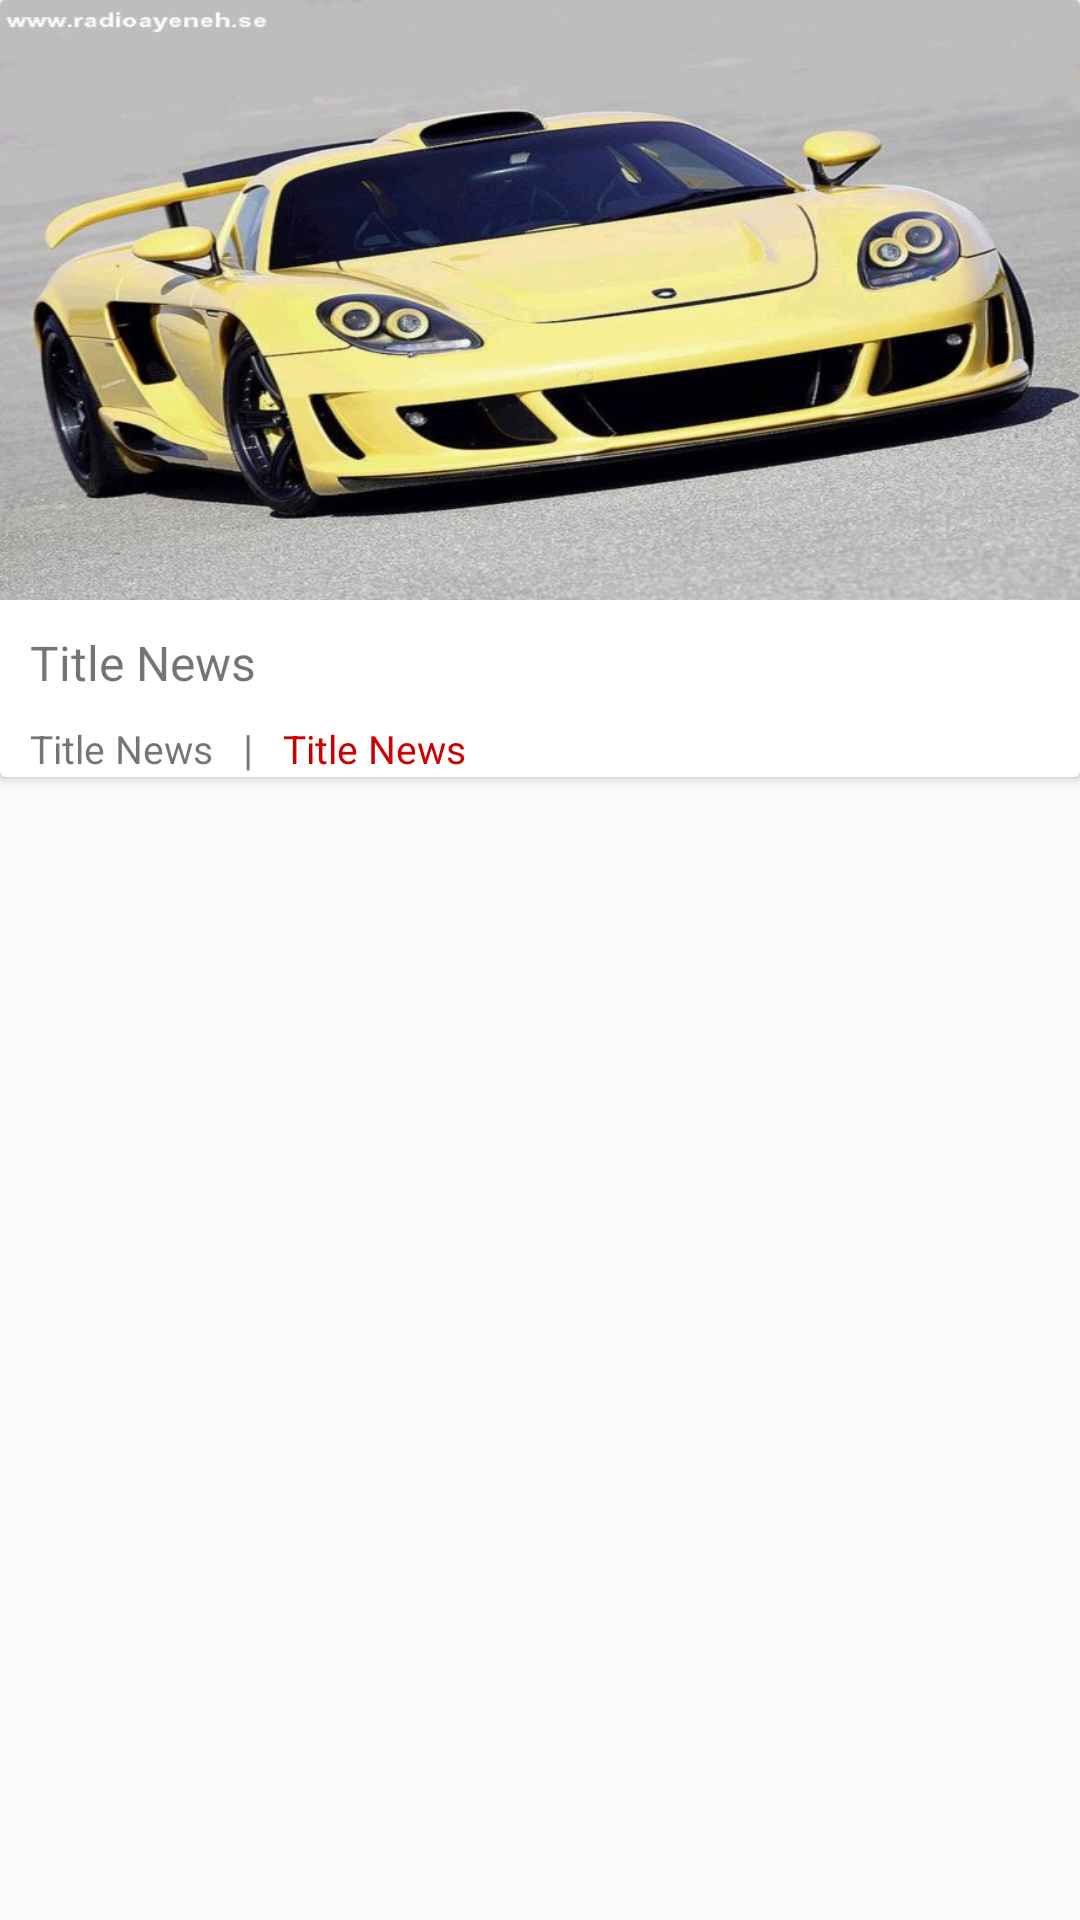

Layout XML and referenced resources for this Android screen:
<!-- AndroidManifest.xml: application theme AppTheme -->
<!-- res/layout/live.xml -->
<?xml version="1.0" encoding="utf-8"?>
<ScrollView xmlns:android="http://schemas.android.com/apk/res/android"
    xmlns:app="http://schemas.android.com/apk/res-auto"
    xmlns:card_view="http://schemas.android.com/apk/res-auto"
    xmlns:tools="http://schemas.android.com/tools"
    app:layout_behavior="@string/appbar_scrolling_view_behavior"
    tools:context="com.kashmirobserver.news.view.MainActivity"
    android:id="@+id/main_scroll"
    android:layout_width="match_parent"
    android:layout_height="match_parent">

    <LinearLayout

        android:id="@+id/content_main"
        android:layout_width="match_parent"
        android:layout_height="match_parent"
        android:orientation="vertical"
        android:weightSum="3"
        >

        <android.support.v7.widget.CardView
            android:id="@+id/card_view1"
            android:layout_width="match_parent"
            android:layout_height="match_parent"

            >

            <RelativeLayout
                android:layout_width="match_parent"
                android:layout_height="match_parent">

                <ImageView
                    android:id="@+id/thumbnail"
                    android:layout_width="match_parent"
                    android:layout_height="200dp"
                    android:layout_centerHorizontal="true"
                    android:background="?attr/selectableItemBackgroundBorderless"
                    android:clickable="true"
                    android:scaleType="fitXY"
                    android:src="@drawable/pic7" />

                <LinearLayout
                    android:layout_width="match_parent"
                    android:layout_height="wrap_content"
                    android:layout_below="@id/thumbnail"
                    android:orientation="vertical">

                    <TextView
                        android:id="@+id/list_item_recyclerview_category_title"
                        android:layout_width="100dp"
                        android:layout_height="20dp"
                        android:layout_gravity="left"
                        android:layout_marginLeft="10dp"
                        android:layout_marginTop="10dp"
                        android:ellipsize="end"
                        android:maxLines="2"
                        android:text="Title News"
                        android:textSize="@dimen/live_banner_title_size" />

                    <LinearLayout
                        android:layout_width="match_parent"
                        android:layout_height="wrap_content"
                        android:layout_marginTop="10dp">
                        <TextView
                            android:id="@+id/time"
                            android:layout_width="wrap_content"
                            android:layout_height="wrap_content"
                            android:layout_gravity="center|end"
                            android:layout_marginLeft="10dp"
                            android:ellipsize="end"
                            android:maxLines="2"
                            android:text="Title News"
                            android:textSize="13sp" />
                        <TextView
                            android:layout_width="wrap_content"
                            android:layout_height="wrap_content"
                            android:layout_gravity="center|end"
                            android:layout_marginLeft="10dp"
                            android:text="|"
                            />
                        <TextView
                            android:id="@+id/category"
                            android:layout_width="wrap_content"
                            android:layout_height="wrap_content"
                            android:layout_gravity="center|end"
                            android:layout_marginLeft="10dp"
                            android:ellipsize="end"
                            android:textColor="@color/colorBackTab"
                            android:maxLines="2"
                            android:text="Title News"
                            android:textSize="13sp" />
                    </LinearLayout>

                </LinearLayout>


            </RelativeLayout>

        </android.support.v7.widget.CardView>

        <android.support.v7.widget.RecyclerView
            android:id="@+id/recycler_view_live"
            android:layout_width="match_parent"
            android:layout_height="match_parent"
            android:layout_margin="5dp"
            android:layout_weight="1.2"
            android:clipToPadding="true" />


    </LinearLayout>
</ScrollView>
<!-- resources referenced by this layout -->
<resources>
  <color name="colorBackTab">#CC0000</color>
  <dimen name="live_banner_title_size">16sp</dimen>
  <!-- drawable pic7: jpg bitmap (drawable, 84439 bytes) -->
  <style name="AppTheme" parent="Theme.AppCompat.Light">
          
          <item name="colorPrimary">@color/colorBackTab</item>
          <item name="colorPrimaryDark">@color/colorPrimaryDark</item>
          <item name="colorAccent">@color/colorAccent</item>
          <item name="android:direction">left_to_right</item>
      </style>
  <color name="colorPrimaryDark">#303F9F</color>
  <color name="colorAccent">#CC0000</color>
</resources>
